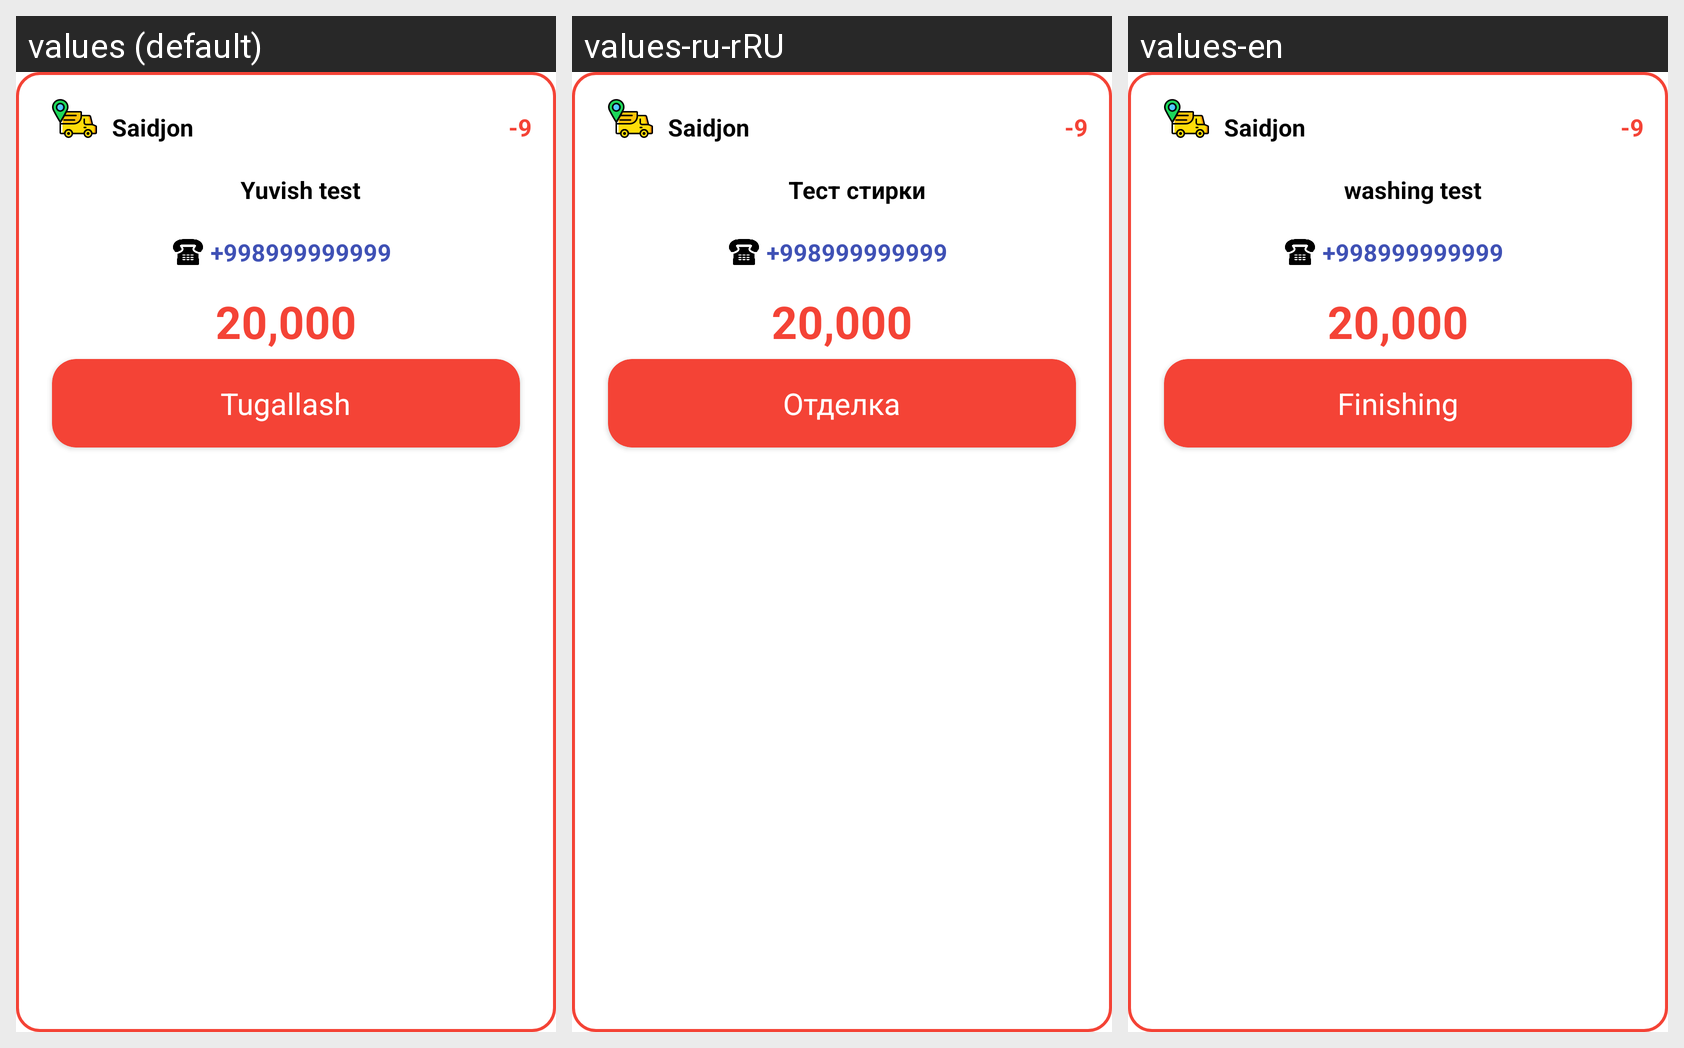

Translations of the strings shown on this Android screen, per locale in the grid:
Android screen res/layout/kvitansiya_item_unfinished.xml rendered under 3 locales, left to right: values (default), values-ru-rRU, values-en. Device: Nexus 5 (rendered at 1080×1920; each locale shown at half size, 540×960, under a caption strip naming it); theme Theme.Yuvish.
Strings drawn on this screen, with the default value and each locale's value (text and hints the layout hard-codes, and strings that could not be matched under every locale, appear in the picture but are not listed):

yuvish_test
  values: Yuvish test
  values-ru-rRU: Тест стирки
  values-en: washing test

_998999999999
  values: +998999999999
  values-ru-rRU: +998999999999  [not translated; the default value is used]
  values-en: +998999999999  [not translated; the default value is used]

tugallash
  values: Tugallash
  values-ru-rRU: Отделка
  values-en: Finishing
